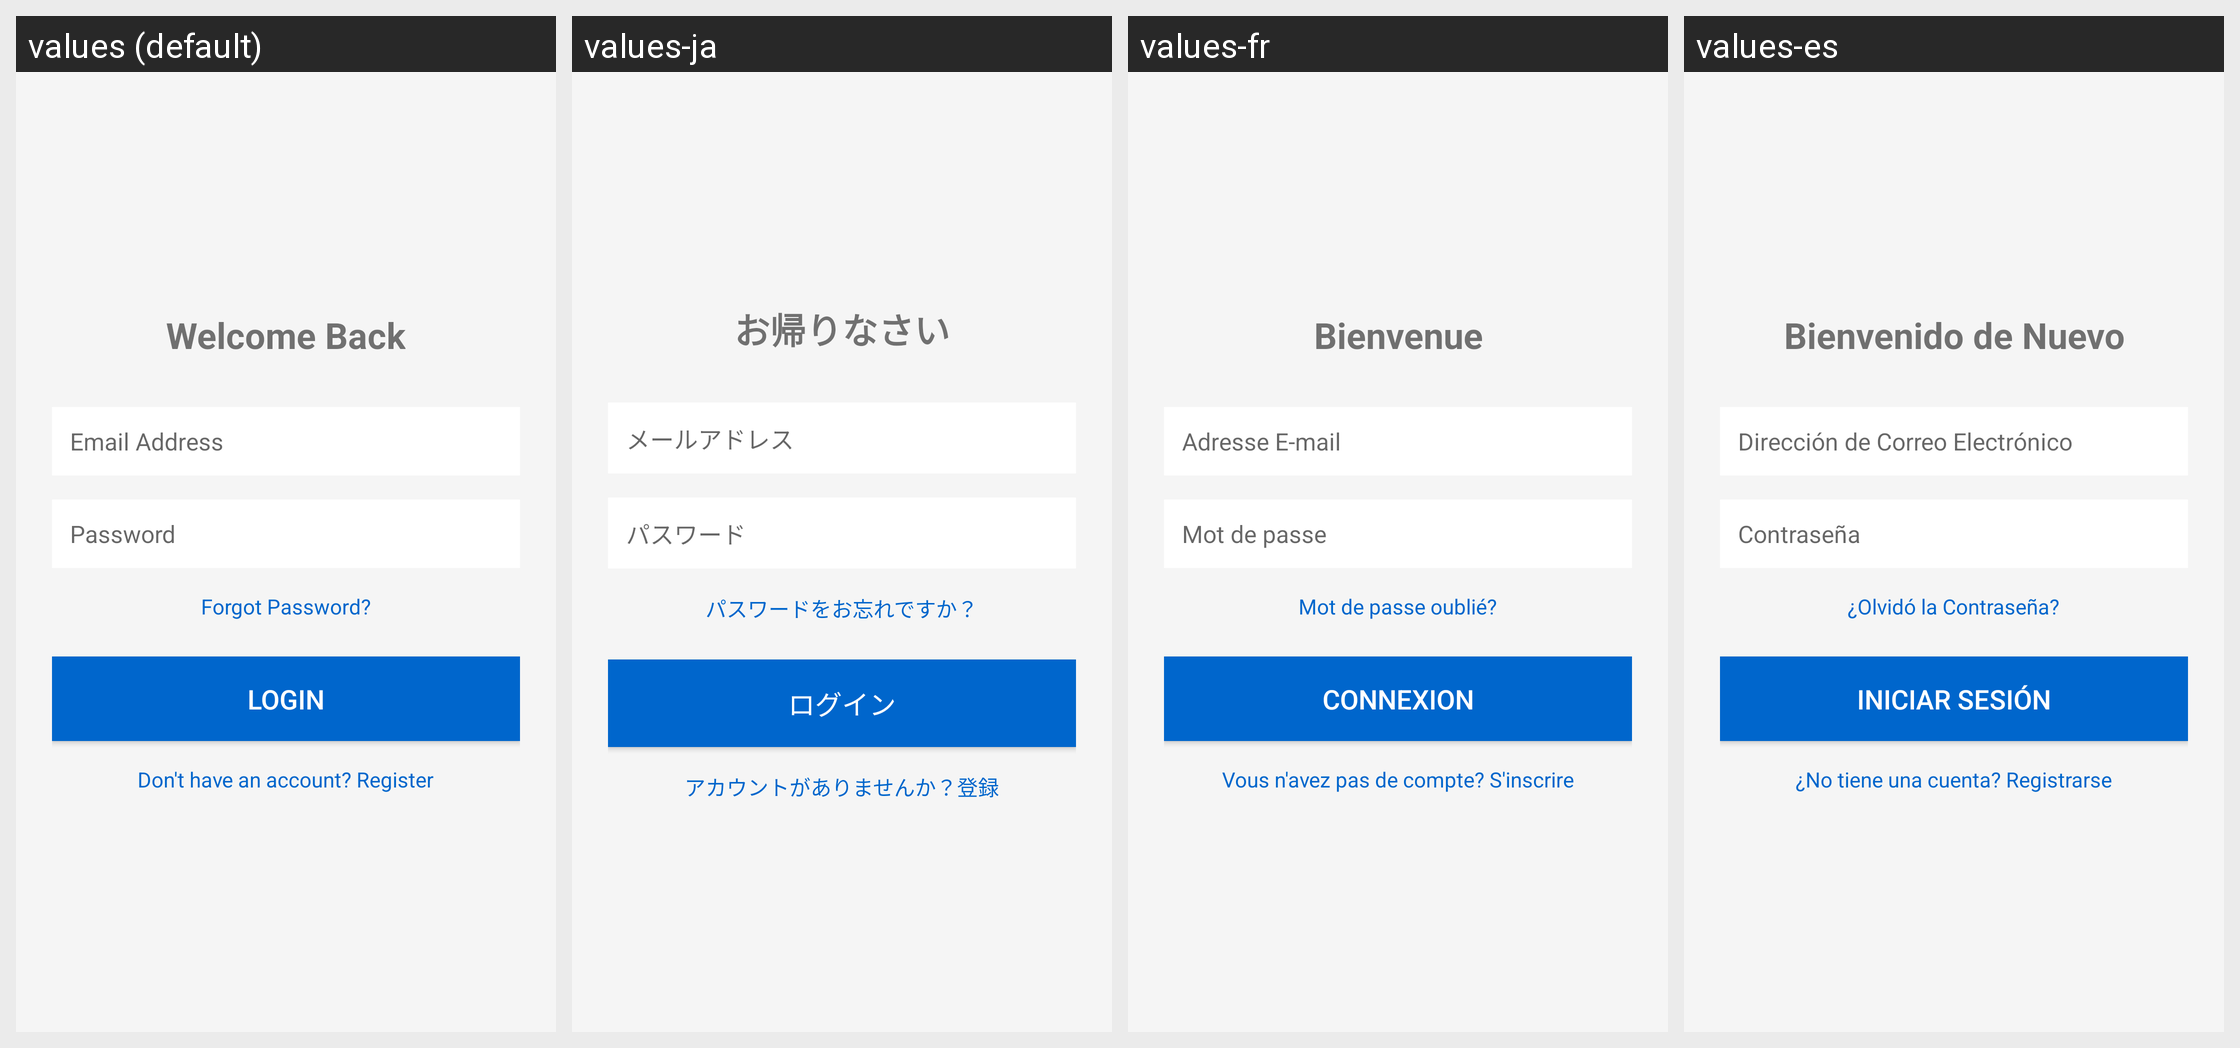

The same Android screen rendered under several of its app's locales, left to right. List the strings drawn on it with the default value and each locale's translation.
Android screen res/layout/activity_login.xml rendered under 4 locales, left to right: values (default), values-ja, values-fr, values-es. Device: Nexus 5 (rendered at 1080×1920; each locale shown at half size, 540×960, under a caption strip naming it); theme Theme.eSIMTravelApp.
Other locales in the repository, not shown: values-de, values-zh.
Strings drawn on this screen, with the default value and each locale's value (text and hints the layout hard-codes, and strings that could not be matched under every locale, appear in the picture but are not listed):

login_title
  values: Welcome Back
  values-ja: お帰りなさい
  values-fr: Bienvenue
  values-es: Bienvenido de Nuevo

email_label
  values: Email Address
  values-ja: メールアドレス
  values-fr: Adresse E-mail
  values-es: Dirección de Correo Electrónico

password_label
  values: Password
  values-ja: パスワード
  values-fr: Mot de passe
  values-es: Contraseña

forgot_password
  values: Forgot Password?
  values-ja: パスワードをお忘れですか？
  values-fr: Mot de passe oublié?
  values-es: ¿Olvidó la Contraseña?

login_button
  values: Login
  values-ja: ログイン
  values-fr: Connexion
  values-es: Iniciar Sesión

register_link
  values: Don't have an account? Register
  values-ja: アカウントがありませんか？登録
  values-fr: Vous n'avez pas de compte? S'inscrire
  values-es: ¿No tiene una cuenta? Registrarse
